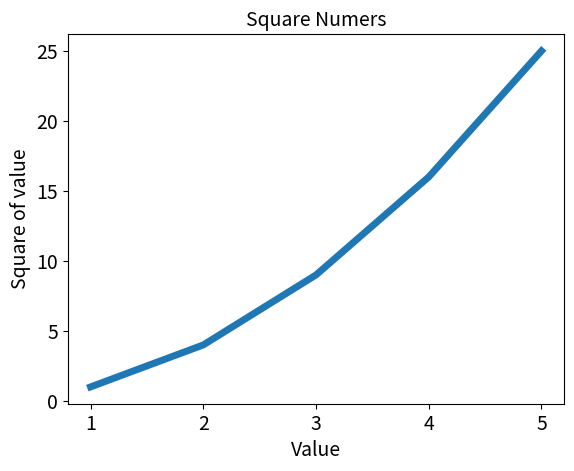

This chart was generated by the following Python code:
import matplotlib.pyplot as plt

input_values = [1, 2, 3, 4, 5]
squares = [1, 4, 9, 16, 25]
#设置图标 坐标的标签
plt.title("Square Numers", fontsize = 14)
plt.xlabel("Value", fontsize = 14)
plt.ylabel("Square of value", fontsize = 14)
#设置标记刻度
plt.tick_params(axis = 'both', labelsize = 14)
plt.plot(input_values, squares, linewidth=5)
plt.show()
